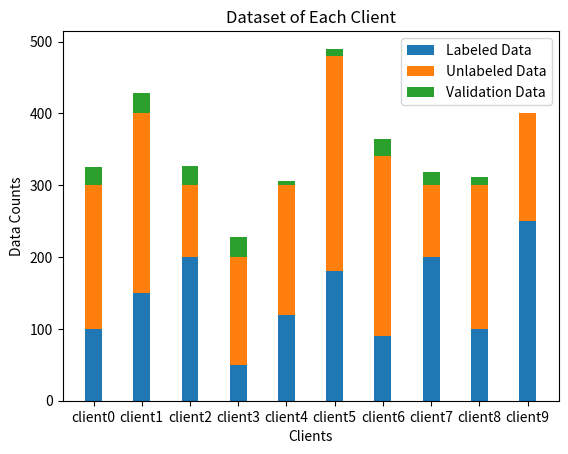

Generate this figure with matplotlib:
import matplotlib.pyplot as plt
import numpy as np

# Define the number of clients and their respective data counts
clients = ['client0', 'client1', 'client2', 'client3', 'client4', 'client5', 'client6', 'client7', 'client8', 'client9']
labeled_counts = [100, 150, 200, 50, 120, 180, 90, 200, 100, 250]
unlabeled_counts = [200, 250, 100, 150, 180, 300, 250, 100, 200, 150]
validation_counts = [] # List to store sample validation data counts

# Loop through each client and generate sample validation data counts
for i, client in enumerate(clients):
    # Generate sample validation data counts
    validation_counts.append(np.random.randint(1, 30, size=1)[0]) # replace with actual validation data counts

# Create stacked bar chart
fig, ax = plt.subplots()
width = 0.35

# Plot labeled data counts
ax.bar(clients, labeled_counts, width, label='Labeled Data')

# Plot unlabeled data counts
ax.bar(clients, unlabeled_counts, width, bottom=labeled_counts, label='Unlabeled Data')

# Plot validation data counts
ax.bar(clients, validation_counts, width, bottom=np.array(labeled_counts) + np.array(unlabeled_counts), label='Validation Data')

# Add labels and legend
ax.set_ylabel('Data Counts')
ax.set_xlabel('Clients')
ax.set_title('Dataset of Each Client')
ax.legend()

# Show the plot
plt.show()
